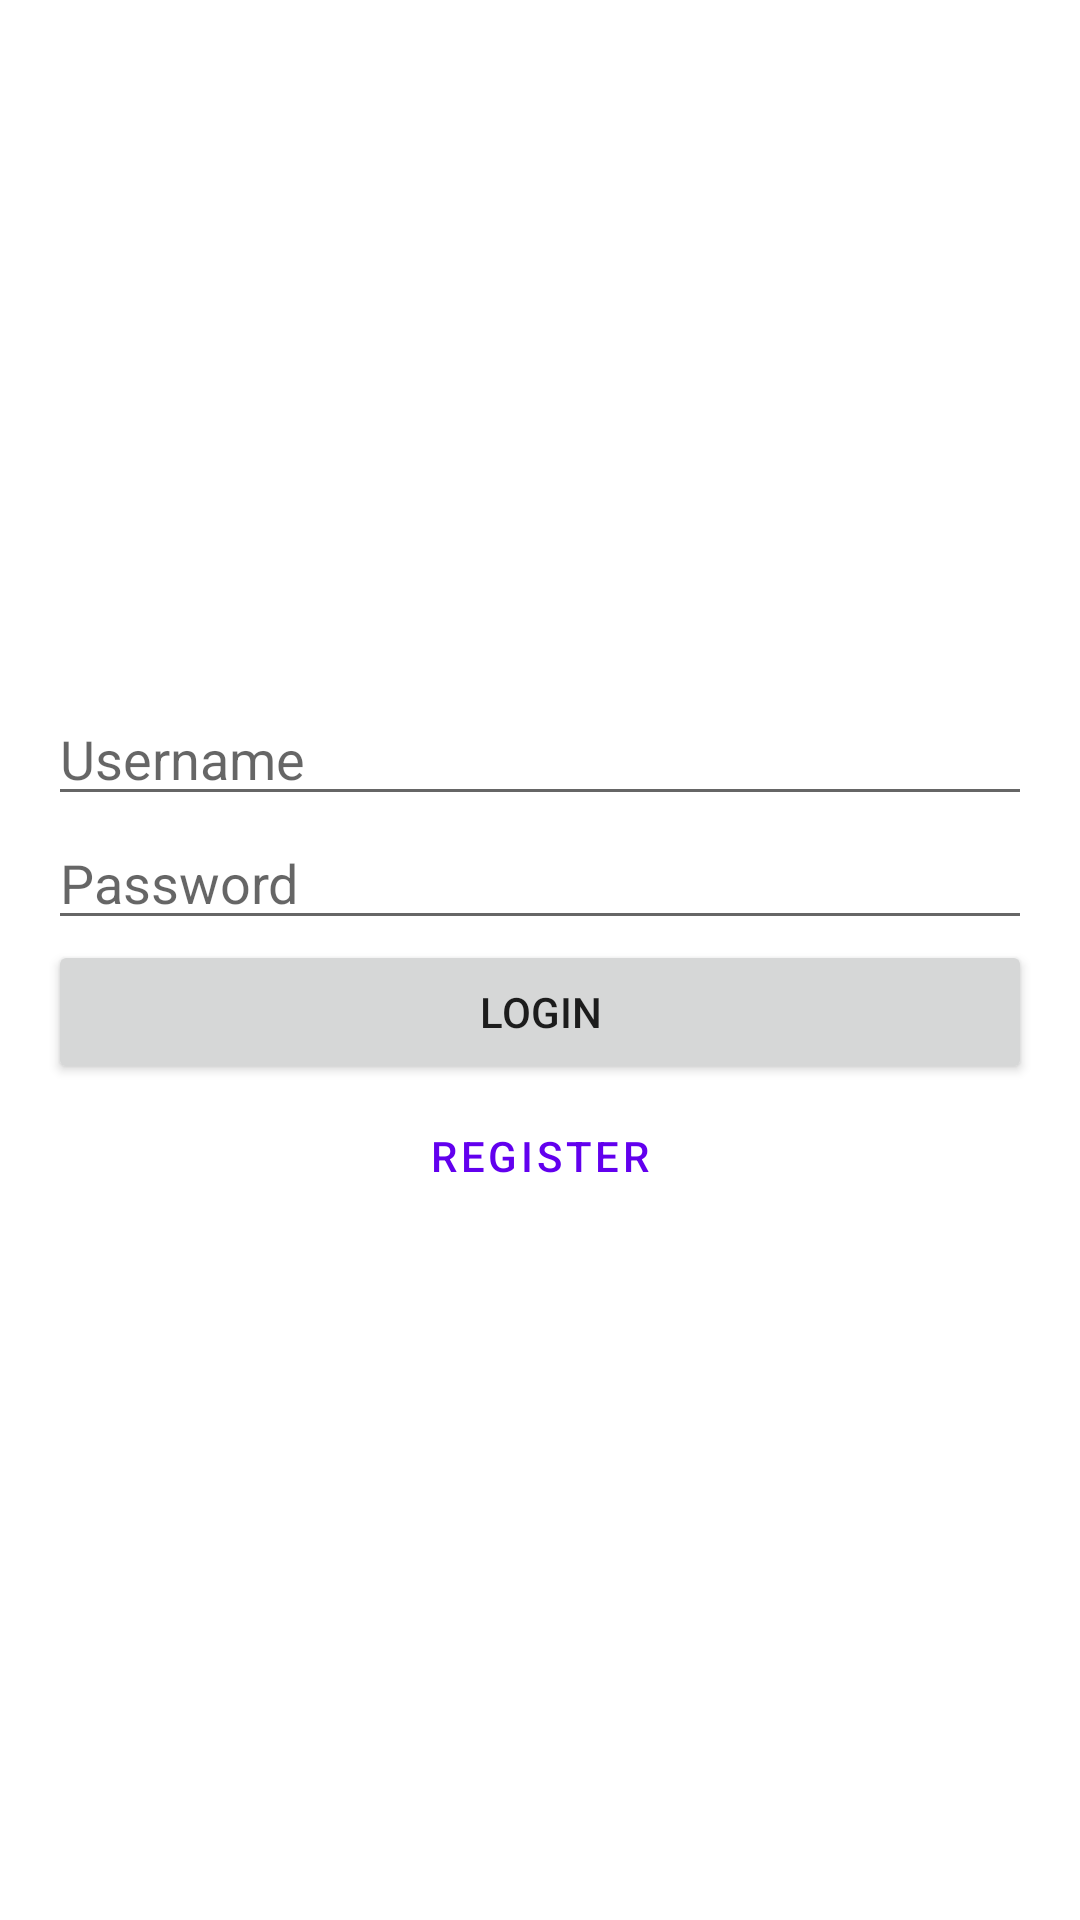

This screen was rendered from an Android layout file. Write that file and the resources it references.
<!-- AndroidManifest.xml: application theme Theme.App_book_task -->
<!-- res/layout/fragment_login.xml -->
<?xml version="1.0" encoding="utf-8"?>
<LinearLayout xmlns:android="http://schemas.android.com/apk/res/android"
    android:layout_width="match_parent"
    android:layout_height="match_parent"
    android:gravity="center"
    android:orientation="vertical"
    android:padding="16dp">

    <EditText
        android:id="@+id/et_username"
        android:layout_width="match_parent"
        android:layout_height="wrap_content"
        android:hint="@string/username" />

    <EditText
        android:id="@+id/et_password"
        android:layout_width="match_parent"
        android:layout_height="wrap_content"
        android:hint="@string/password"
        android:inputType="textPassword" />

    <Button
        android:id="@+id/btn_login"
        android:layout_width="match_parent"
        android:layout_height="wrap_content"
        android:text="@string/login" />

    <Button
        android:id="@+id/btn_to_register"
        style="@style/Widget.MaterialComponents.Button.TextButton"
        android:layout_width="match_parent"
        android:layout_height="wrap_content"
        android:text="@string/register" />

</LinearLayout>
<!-- resources referenced by this layout -->
<resources>
  <string name="login">Login</string>
  <string name="password">Password</string>
  <string name="register">Register</string>
  <string name="username">Username</string>
  <style name="Theme.App_book_task" parent="Theme.MaterialComponents.DayNight.NoActionBar">
          
          <item name="colorPrimary">@color/purple_500</item>
          <item name="colorPrimaryVariant">@color/purple_700</item>
          <item name="colorOnPrimary">@color/white</item>
          
          <item name="colorSecondary">@color/teal_200</item>
          <item name="colorSecondaryVariant">@color/teal_700</item>
          <item name="colorOnSecondary">@color/black</item>
          
          <item name="android:statusBarColor">?attr/colorPrimaryVariant</item>
          
      </style>
  <!-- not gathered from this repository: default colours our renderer supplied (Android Studio template values) -->
  <color name="purple_500">#FF6200EE</color>
  <color name="purple_700">#FF3700B3</color>
  <color name="teal_200">#FF03DAC5</color>
  <color name="teal_700">#FF018786</color>
  <color name="black">#FF000000</color>
  <color name="white">#FFFFFFFF</color>
</resources>
